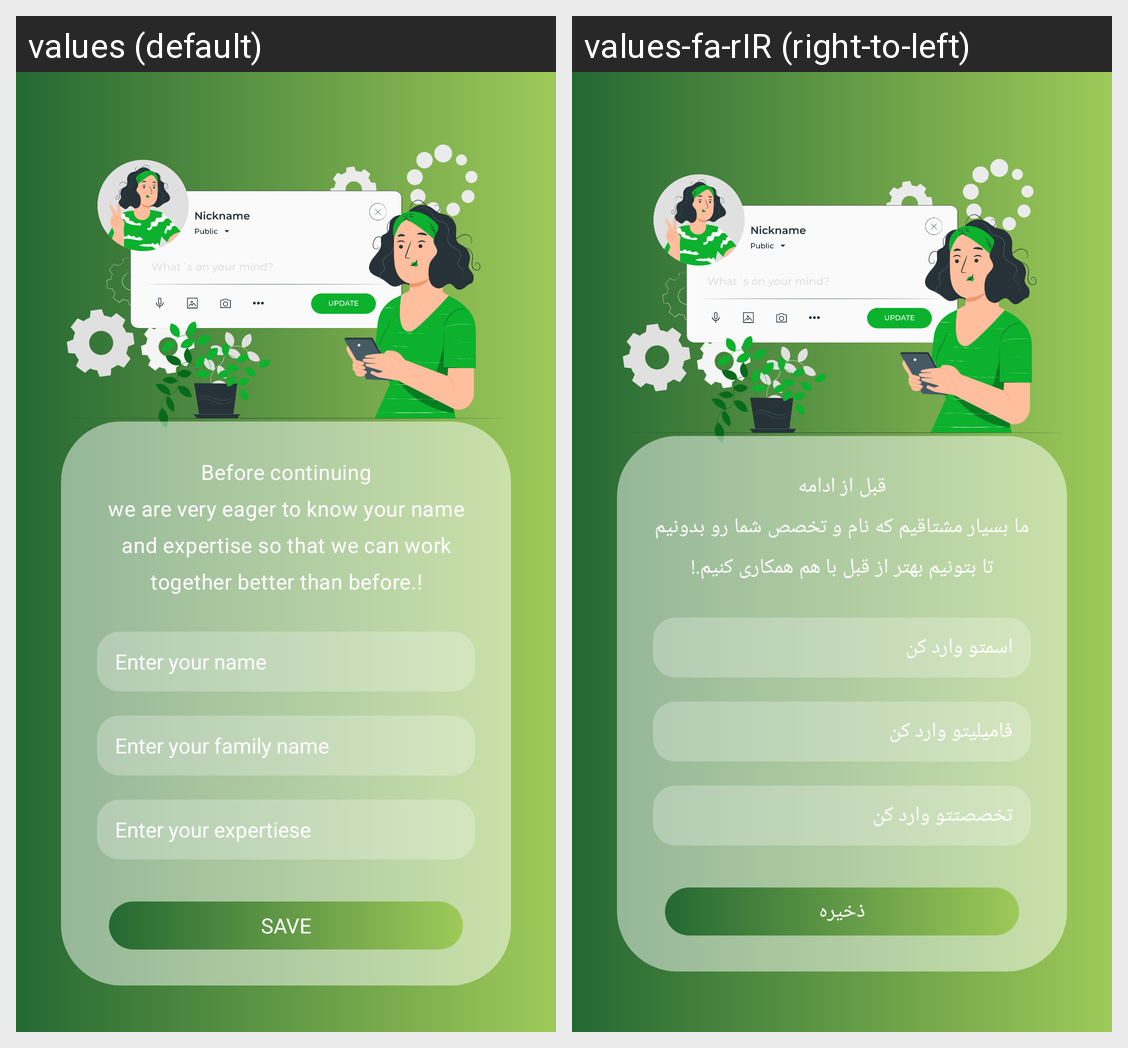

Here is an Android app screen in its default locale and in the app's own translations. Write out the translated-string differences for the strings that appear on this screen.
Android screen res/layout/activity_user_info.xml rendered under 2 locales, left to right: values (default), values-fa-rIR (right-to-left). Device: Nexus 5 (rendered at 1080×1920; each locale shown at half size, 540×960, under a caption strip naming it); theme Theme.GreenTaskManager.
Strings drawn on this screen, with the default value and each locale's value (text and hints the layout hard-codes, and strings that could not be matched under every locale, appear in the picture but are not listed):

userInfoText
  values: Before continuing
      we are very eager to know your name and expertise so that we can work together better than before.!
  values-fa-rIR: قبل از ادامه
      ما بسیار مشتاقیم که نام و تخصص شما رو بدونیم تا بتونیم بهتر از قبل با هم همکاری کنیم.!

nameHint
  values: Enter your name
  values-fa-rIR: اسمتو وارد کن

familyHint
  values: Enter your family name
  values-fa-rIR: فامیلیتو وارد کن

expertiseHint
  values: Enter your expertiese
  values-fa-rIR: تخصصتتو وارد کن

save
  values: Save
  values-fa-rIR: ذخیره
